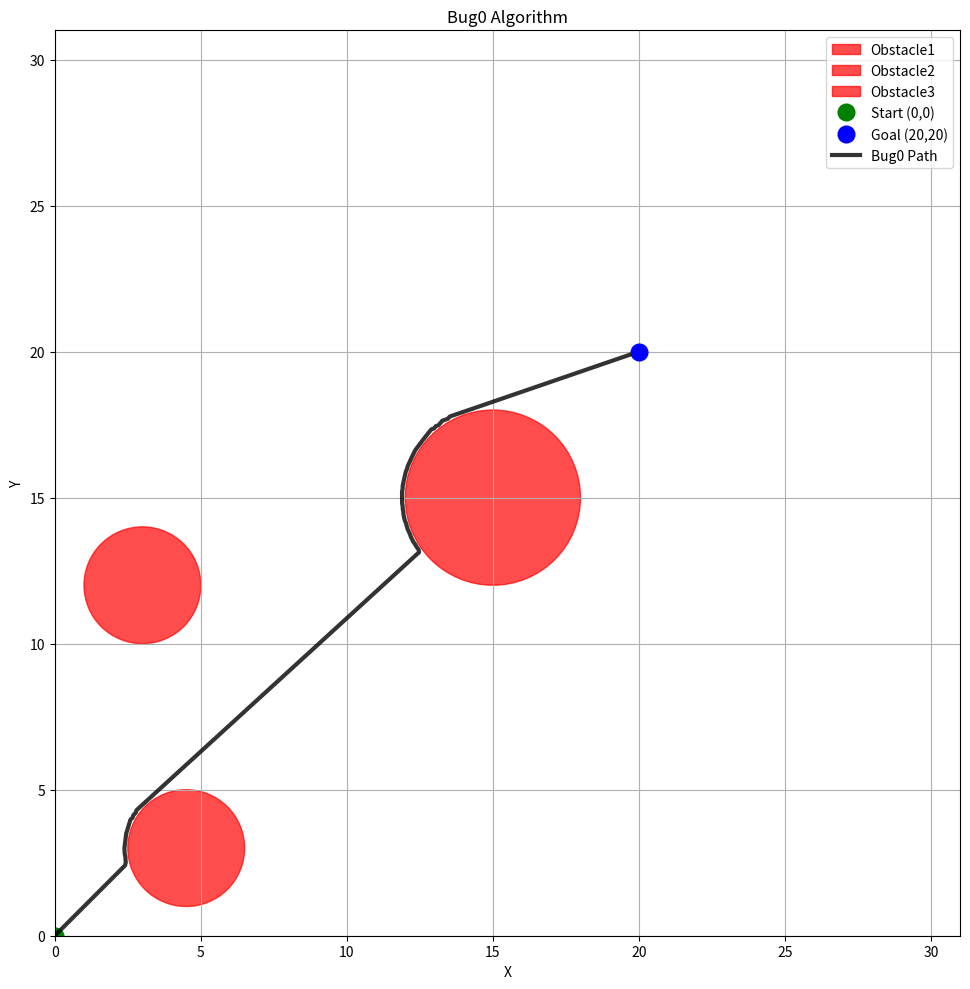

This chart was generated by the following Python code:
import matplotlib.pyplot as plt
import numpy as np
from matplotlib.patches import Circle
import math
from enum import Enum
import warnings
import time  

warnings.filterwarnings('ignore')


class ConfigurationSpace:
    def __init__(self):
        self.x_min, self.x_max = 0, 31
        self.y_min, self.y_max = 0, 31

        self.start = (0, 0)
        self.goal = (20, 20)

        self.obstacles = [
            (4.5, 3, 2),
            (3, 12, 2),
            (15, 15, 3)
        ]

    def check_collision(self, x, y, margin=0.1) -> bool:
        '''
        Check if a point (x, y) collides with any obstacles in the configuration space.
        '''
        for obs_x, obs_y, radius in self.obstacles:
            distance = math.sqrt((x - obs_x)**2 + (y - obs_y)**2)
            if distance <= radius + margin:
                return True
        return False

    def check_valid_point(self, x, y) -> bool:
        '''
        Check if a point (x, y) is within bounds and not in collision.
        '''
        if x < self.x_min or x > self.x_max or y < self.y_min or y > self.y_max:
            return False
        return not self.check_collision(x, y)


    def distance_to_goal(self, x, y) -> float:
        '''
        Calculate the Euclidean distance from a point (x, y) to the goal.
        '''
        return math.sqrt((x - self.goal[0])**2 + (y - self.goal[1])**2)


    def visualize(self, path=None) -> None:
        '''
        Visualize the configuration space, obstacles, start and goal points, and the path taken by Bug0.
        '''
        fig, ax = plt.subplots(1, 1, figsize=(10,10))

        ax.set_xlim(self.x_min, self.x_max)
        ax.set_ylim(self.y_min, self.y_max)
        ax.set_aspect('equal')

        for i, (obsx, obsy, r) in enumerate(self.obstacles):
            circle = Circle((obsx, obsy), r, color='red', alpha=0.7, label=f"Obstacle{i+1}")
            ax.add_patch(circle)

        ax.plot(self.start[0], self.start[1], 'go', markersize=12, label='Start (0,0)')
        ax.plot(self.goal[0], self.goal[1], 'bo', markersize=12, label='Goal (20,20)')

        if path is not None and len(path) > 0:
            path_x = [point[0] for point in path]
            path_y = [point[1] for point in path]
            ax.plot(path_x, path_y, 'k-', color='black', linewidth=3, alpha=0.8, label='Bug0 Path')
        
        ax.grid(True)
        ax.set_xlabel('X')
        ax.set_ylabel('Y')
        ax.set_title('Bug0 Algorithm')
        ax.legend()

        plt.tight_layout()
        plt.savefig('bug0_path.png')
        plt.show()


class Bug0:
    def __init__(self, config_space):
        self.config_space = config_space
        self.step_size = 0.1
        self.goal_threshold = 0.4
        self.path = []
        self.all_paths = []
        self.all_times = []
        self.all_lengths = []

    def get_direction_to_goal(self, x, y) -> tuple:
        '''
        Calculate the unit vector direction from (x, y) to the goal.
        '''
        goal_x, goal_y = self.config_space.goal
        dx, dy = goal_x - x, goal_y - y
        distance = math.sqrt(dx**2 + dy**2)
        return (dx/distance, dy/distance)


    def follow_wall(self, x, y, heading=0) -> tuple:
        '''
        Follow the wall by checking for valid points in a circular arc.
        Try to find a new point by rotating around the current heading.
        '''
        for angle_offset in np.linspace(math.pi/6, 2*math.pi, 36):
            angle = heading + angle_offset
            nx = x + self.step_size * math.cos(angle)
            ny = y + self.step_size * math.sin(angle)

            if self.config_space.check_valid_point(nx, ny):
                return nx, ny, angle

        return x, y, heading 


    def calculate_path_length(self) -> float:
        '''
        Calculate the total length of the path taken by Bug0.
        '''
        length = 0.0
        for i in range(1, len(self.path)):
            x1, y1 = self.path[i-1]
            x2, y2 = self.path[i]
            length += math.sqrt((x2 - x1)**2 + (y2 - y1)**2)
        return length


    def run(self, n_runs=20) -> list:
        '''
        Run the Bug0 algorithm for a specified number of runs and return the best path found.
        '''
        total_time = 0.0
        total_path_length = 0.0

        for i in range(n_runs):
            self.path = []
            x, y = self.config_space.start
            heading = 0
            self.path.append((x, y))

            start_time = time.time()

            while self.config_space.distance_to_goal(x, y) > self.goal_threshold:
                dx, dy = self.get_direction_to_goal(x, y)
                heading = math.atan2(dy, dx)
                nx, ny = x + self.step_size * dx, y + self.step_size * dy

                if not self.config_space.check_valid_point(nx, ny):
                    nx, ny, heading = self.follow_wall(x, y, heading)

                x, y = nx, ny
                self.path.append((x, y))

                if len(self.path) > 5000:
                    print("Stopped due to path length limit")
                    break
            
            end_time = time.time()
            run_time = end_time - start_time
            path_length = self.calculate_path_length()

            self.all_paths.append(self.path)
            self.all_lengths.append(path_length)

            total_time += run_time
            total_path_length += path_length

            print(f"Run {i+1}: Path length = {path_length: }, Time = {run_time: } s")

        avg_time = total_time / n_runs
        avg_path_length = total_path_length / n_runs

        print(f"\nAverage computational time over {n_runs} runs: {avg_time: } s")
        print(f"Average path length over {n_runs} runs: {avg_path_length: } units")
        
        least_len_idx = self.all_lengths.index(min(self.all_lengths))
        path = self.all_paths[least_len_idx]
        
        return path


if __name__ == "__main__":
    config_space = ConfigurationSpace()
    bug0 = Bug0(config_space)

    path = bug0.run()
    config_space.visualize(path)
